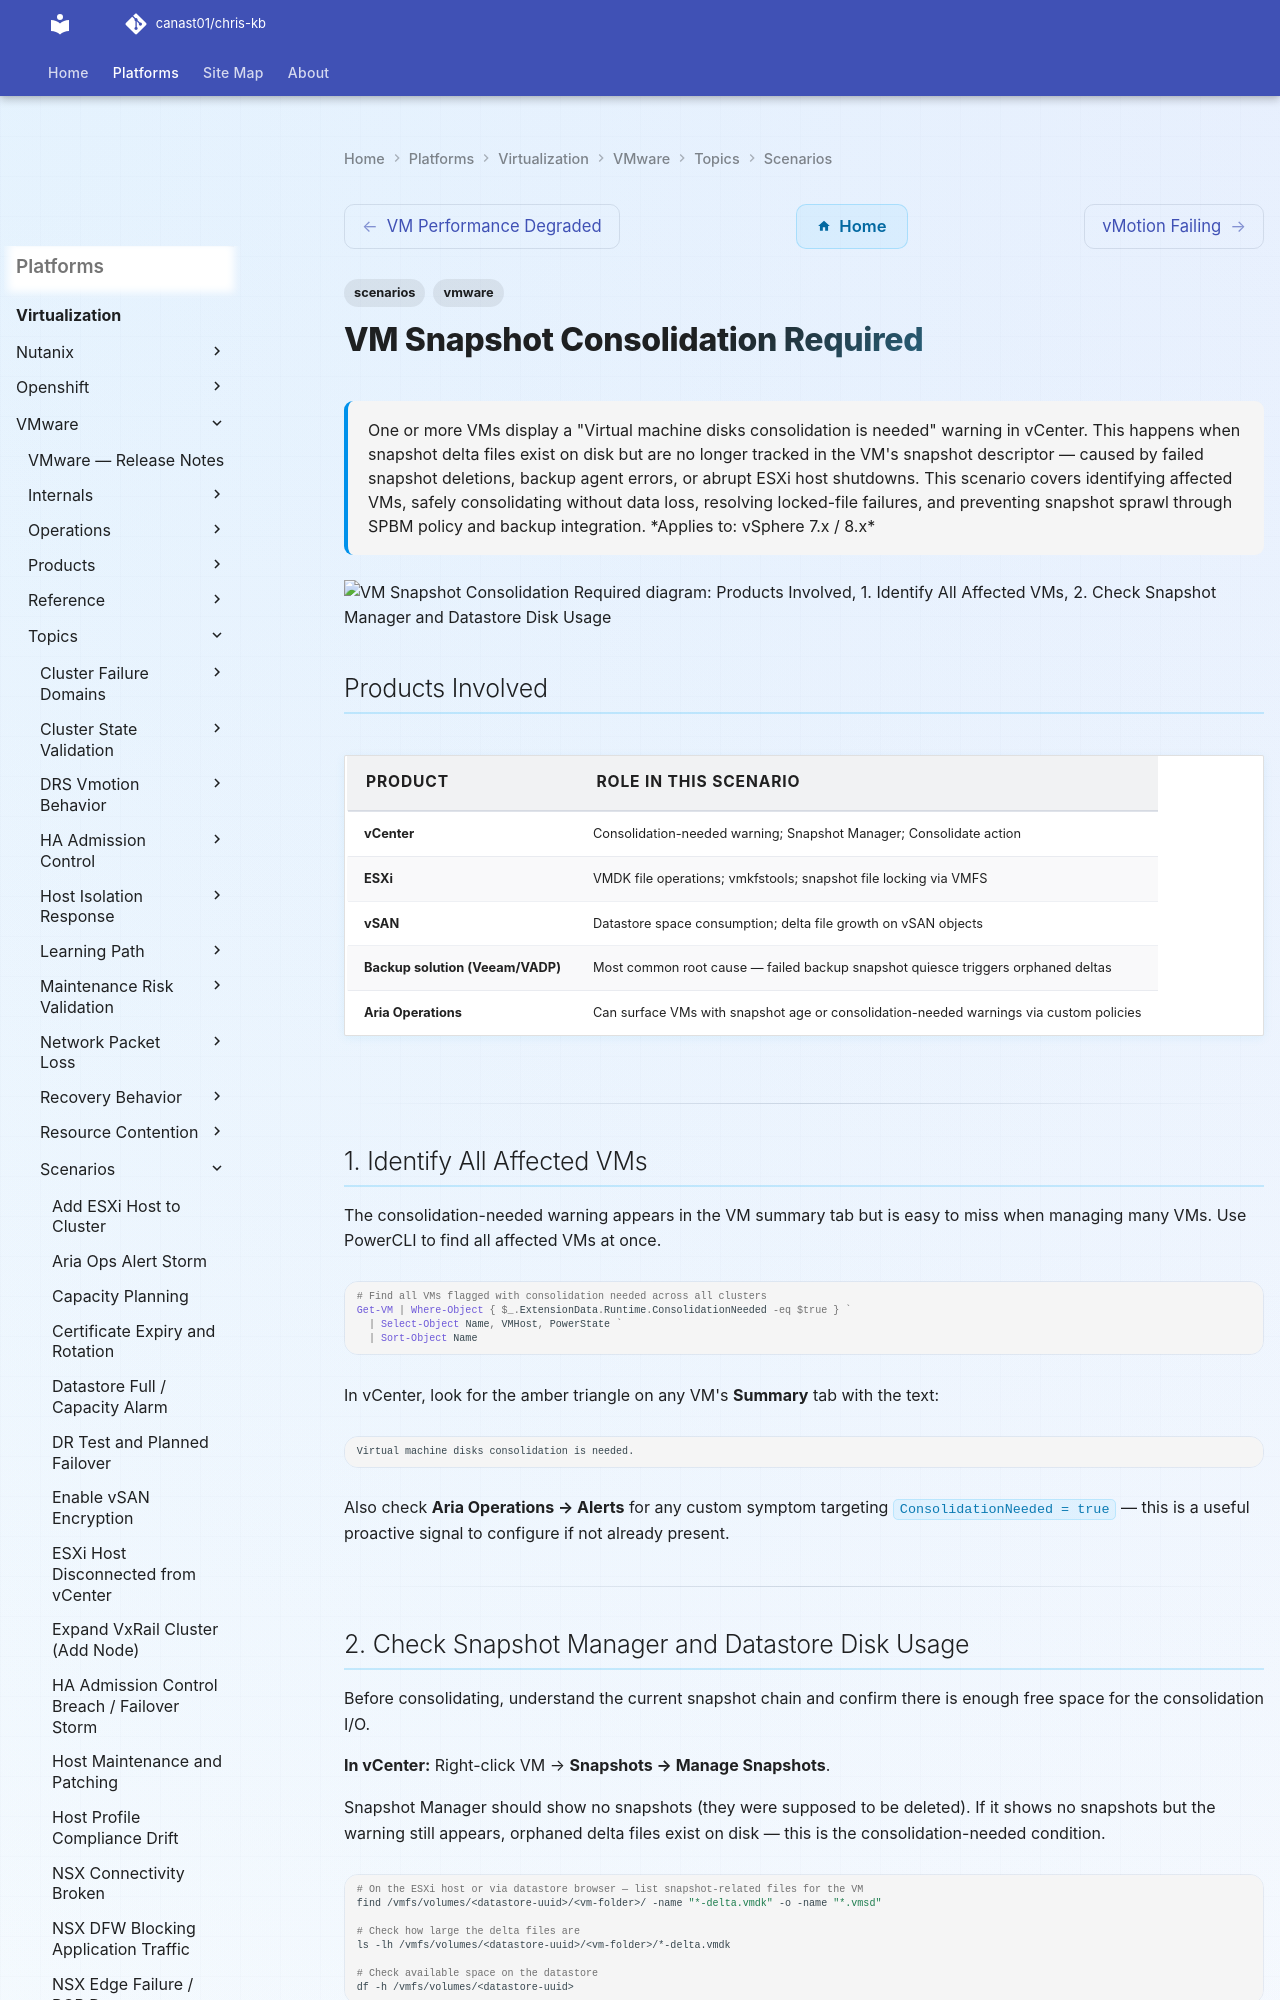

repository: canast01/chris-kb · page: virtualization/vmware/topics/scenarios/vm-snapshot-consolidation-required/index.html · generator: mkdocs

---
tags:
  - scenarios
  - vmware
description: "One or more VMs display a 'Virtual machine disks consolidation is needed' warning in vCenter. This happens when snapshot delta files exist on disk but are..."
---
# VM Snapshot Consolidation Required

<div class="kb-summary">
One or more VMs display a "Virtual machine disks consolidation is needed" warning in vCenter. This happens
when snapshot delta files exist on disk but are no longer tracked in the VM's snapshot descriptor — caused
by failed snapshot deletions, backup agent errors, or abrupt ESXi host shutdowns. This scenario covers
identifying affected VMs, safely consolidating without data loss, resolving locked-file failures, and
preventing snapshot sprawl through SPBM policy and backup integration.

*Applies to: vSphere 7.x / 8.x*
</div>

```d2
direction: down

products_involved: "Products Involved" {shape: rectangle}
1_identify_all_affected_vms: "1. Identify All Affected VMs" {shape: rectangle}
2_check_snapshot_manager_and_datasto: "2. Check Snapshot Manager and Datastore Disk Usage" {shape: rectangle}
3_attempt_vcenter_consolidation: "3. Attempt vCenter Consolidation" {shape: rectangle}
4_diagnose_consolidation_failures: "4. Diagnose Consolidation Failures" {shape: rectangle}
5_manual_vmkfstools_consolidation_ad: "5. Manual vmkfstools Consolidation (Advanced)" {shape: rectangle}

products_involved -> 1_identify_all_affected_vms: uses
1_identify_all_affected_vms -> 2_check_snapshot_manager_and_datasto: uses
2_check_snapshot_manager_and_datasto -> 3_attempt_vcenter_consolidation: uses
3_attempt_vcenter_consolidation -> 4_diagnose_consolidation_failures: uses
4_diagnose_consolidation_failures -> 5_manual_vmkfstools_consolidation_ad: uses
```

## Products Involved

| Product | Role in This Scenario |
|---|---|
| vCenter | Consolidation-needed warning; Snapshot Manager; Consolidate action |
| ESXi | VMDK file operations; vmkfstools; snapshot file locking via VMFS |
| vSAN | Datastore space consumption; delta file growth on vSAN objects |
| Backup solution (Veeam/VADP) | Most common root cause — failed backup snapshot quiesce triggers orphaned deltas |
| Aria Operations | Can surface VMs with snapshot age or consolidation-needed warnings via custom policies |

---

## 1. Identify All Affected VMs

The consolidation-needed warning appears in the VM summary tab but is easy to miss when managing many VMs. Use PowerCLI to find all affected VMs at once.

```powershell
# Find all VMs flagged with consolidation needed across all clusters
Get-VM | Where-Object { $_.ExtensionData.Runtime.ConsolidationNeeded -eq $true } `
  | Select-Object Name, VMHost, PowerState `
  | Sort-Object Name
```

In vCenter, look for the amber triangle on any VM's **Summary** tab with the text:
```text
Virtual machine disks consolidation is needed.
```

Also check **Aria Operations → Alerts** for any custom symptom targeting `ConsolidationNeeded = true` — this is a useful proactive signal to configure if not already present.

---
